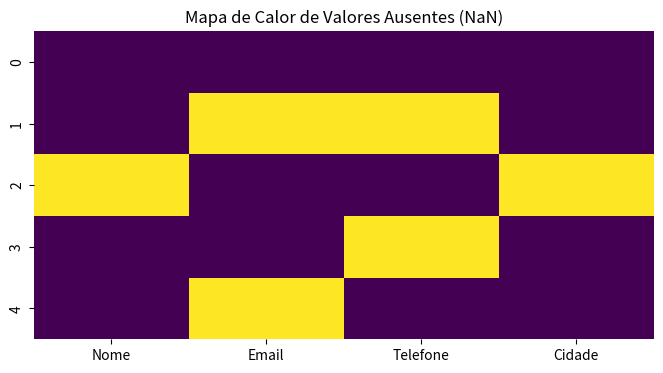

The matplotlib source for this figure:
import pandas as pd
import seaborn as sns
import matplotlib.pyplot as plt

dados = {
    "Nome": ["Ana", "Bruno", None, "Carlos", "Diana"],
    "Email": ["ana@email.com", None, "bruno@email.com", "carlos@email.com", None],
    "Telefone": ["12999999999", None, "12988888888", None, "12977777777"],
    "Cidade": ["São José", "Taubaté", None, "Jacareí", "São Paulo"]
}

df = pd.DataFrame(dados)

plt.figure(figsize=(8,4))
sns.heatmap(df.isnull(), cbar=False, cmap="viridis")

plt.title("Mapa de Calor de Valores Ausentes (NaN)")
plt.show()
